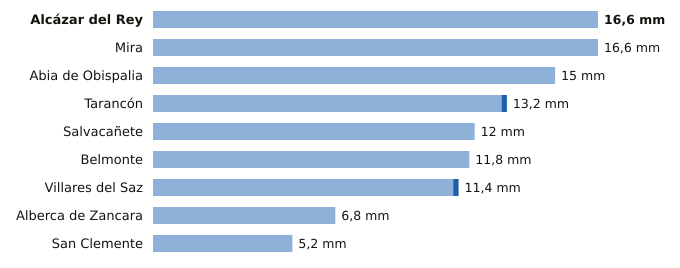

Source data for this figure (header and first rows):
estacion, provincia, indicativo, mm_6_dias_anteriores, mm_hoy, mm_7_dias, horas_de_hoy
Alcázar del Rey, Cuenca, 4051Y, 16.6, 0.0, 16.6, 1
Mira, Cuenca, 8245Y, 16.6, 0.0, 16.6, 1
Abia de Obispalia, Cuenca, 4070Y, 15.0, 0.0, 15.0, 3
Tarancón, Cuenca, 3094B, 13.0, 0.2, 13.2, 3
Salvacañete, Cuenca, 8210Y, 12.0, 0.0, 12.0, 2
Belmonte, Cuenca, 4095Y, 11.8, 0.0, 11.8, 2
Villares del Saz, Cuenca, 4075Y, 11.2, 0.2, 11.4, 3
Alberca de Zancara, Cuenca, 4089A, 6.8, 0.0, 6.8, 3
San Clemente, Cuenca, 4090Y, 5.2, 0.0, 5.2, 2
